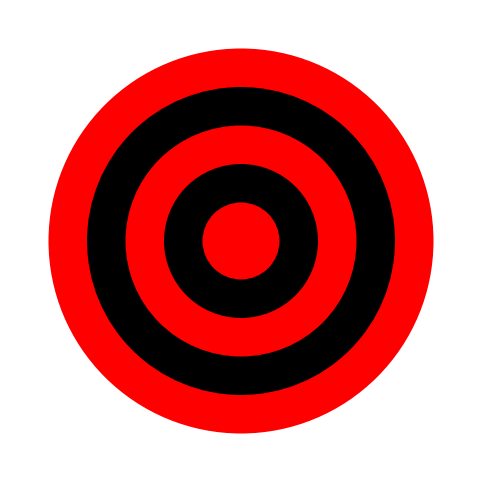

Recreate this plot in Python.
import matplotlib.pyplot as plt
import matplotlib.patches as patches

# Initialize the figure and axis
fig, ax = plt.subplots(figsize=(6, 6))

# Ensure it's a square plot for a perfect circle
ax.set_aspect('equal', 'box')

# Set limits for better visualization
ax.set_xlim(-6, 6)
ax.set_ylim(-6, 6)

# Colors for the circles, starting from the outermost circle
colors = ['red', 'black', 'red', 'black', 'red', 'white']

# Draw concentric circles starting from the outermost
for i, color in enumerate(reversed(colors)):
    circle = patches.Circle((0, 0), radius=6-i, fc=color)  # fc means fill color
    ax.add_patch(circle)

# Remove axis ticks and labels for clarity
ax.axis('off')

# Show the plot
plt.show()
